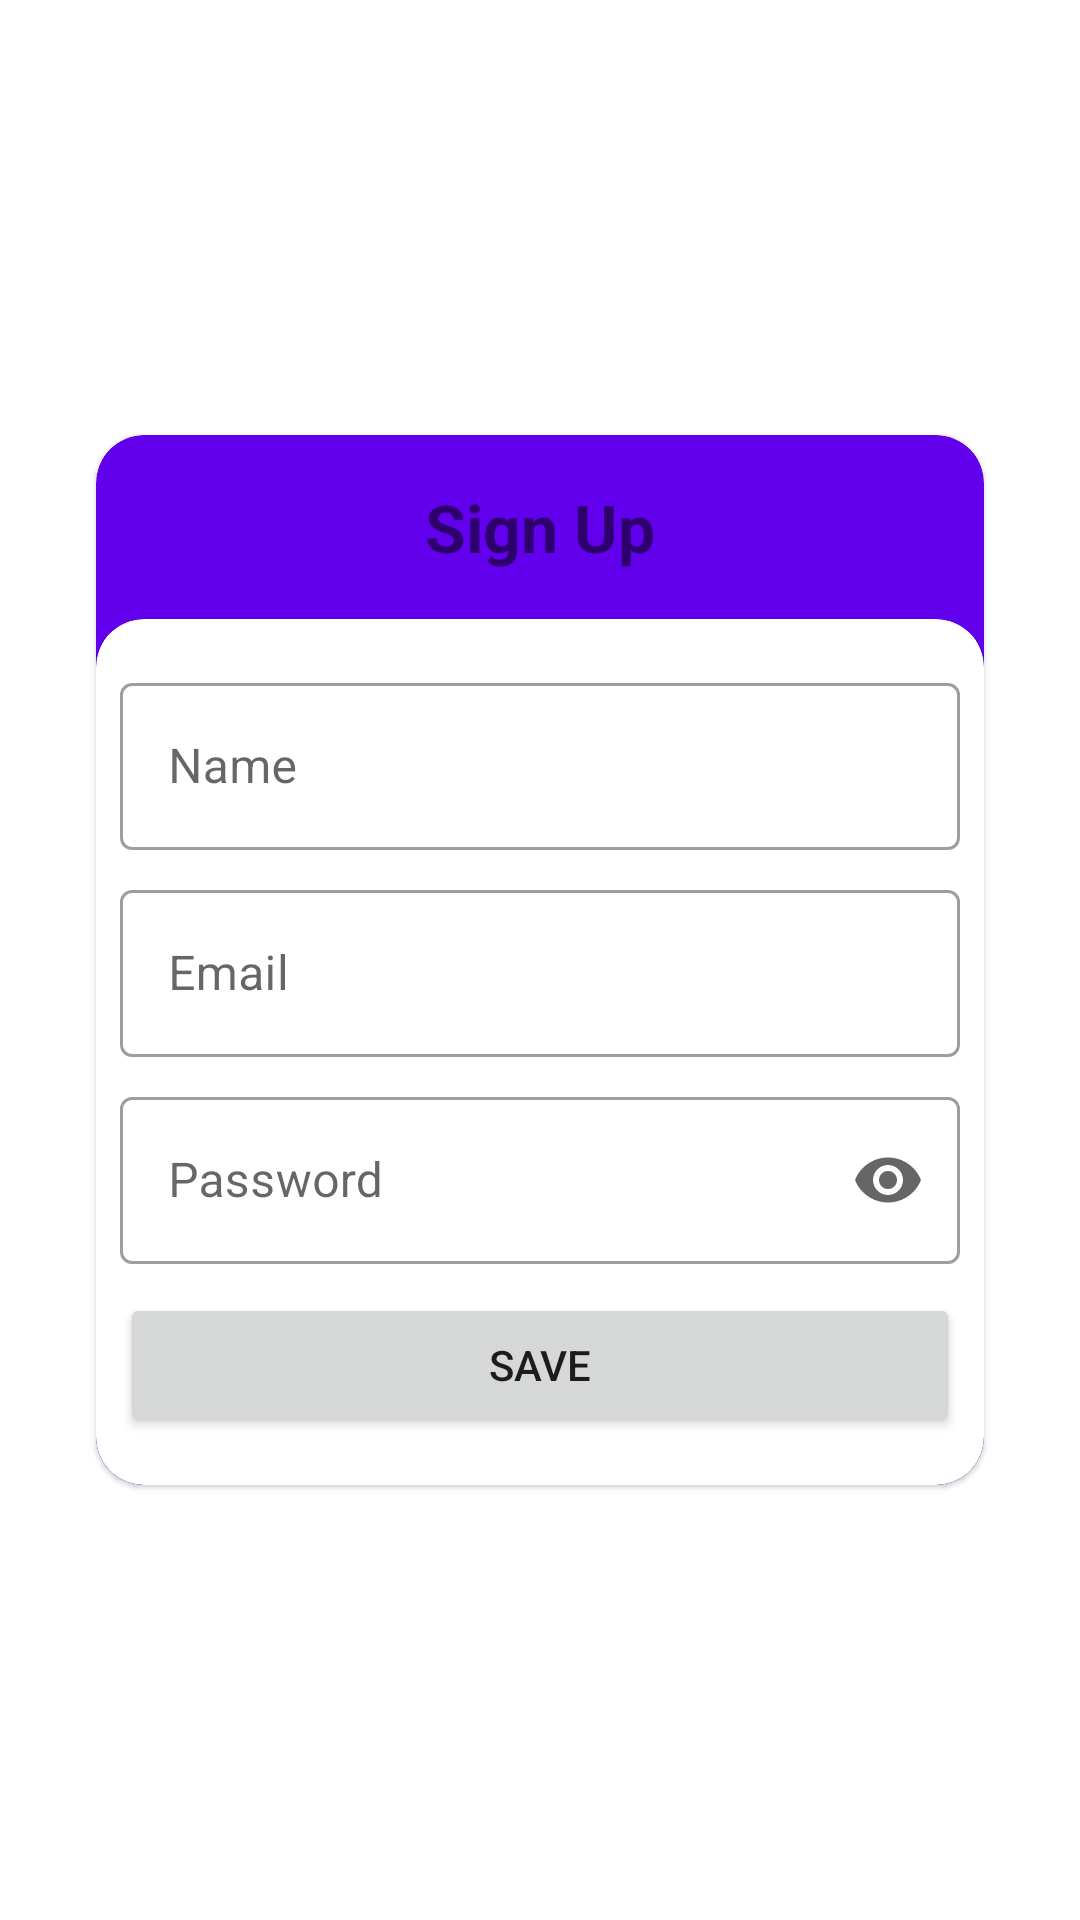

Android layout source for this screen:
<!-- AndroidManifest.xml: application theme Theme.MarvelWebService -->
<!-- res/layout/activity_sign_up.xml -->
<?xml version="1.0" encoding="utf-8"?>

<androidx.constraintlayout.widget.ConstraintLayout xmlns:android="http://schemas.android.com/apk/res/android"
    xmlns:app="http://schemas.android.com/apk/res-auto"
    xmlns:tools="http://schemas.android.com/tools"
    android:layout_width="match_parent"
    android:layout_height="match_parent"
    tools:context=".SignUpActivity">

    <com.google.android.material.card.MaterialCardView
        android:layout_width="match_parent"
        android:layout_height="@dimen/login_card_height"
        android:layout_marginStart="@dimen/xl_margin"
        android:layout_marginEnd="@dimen/xl_margin"
        app:cardBackgroundColor="?attr/colorPrimary"
        app:cardCornerRadius="@dimen/corner_radius_card"
        app:layout_constraintBottom_toBottomOf="parent"
        app:layout_constraintEnd_toEndOf="parent"
        app:layout_constraintStart_toStartOf="parent"
        app:layout_constraintTop_toTopOf="parent">

        <androidx.constraintlayout.widget.ConstraintLayout
            android:layout_width="match_parent"
            android:layout_height="match_parent">

            <TextView
                android:id="@+id/cardTitle_signUpActivity"
                android:layout_width="wrap_content"
                android:layout_height="wrap_content"
                android:paddingVertical="@dimen/title_padding"
                android:text="@string/sign_up"
                android:textSize="@dimen/text_title_size"
                android:textStyle="bold"
                app:layout_constraintEnd_toEndOf="parent"
                app:layout_constraintStart_toStartOf="parent"
                app:layout_constraintTop_toTopOf="parent" />

            <com.google.android.material.card.MaterialCardView
                android:layout_width="match_parent"
                android:layout_height="@dimen/no_dp"
                app:cardCornerRadius="@dimen/corner_radius_card"
                app:layout_constraintBottom_toBottomOf="parent"
                app:layout_constraintTop_toBottomOf="@+id/cardTitle_signUpActivity">

                <androidx.constraintlayout.widget.ConstraintLayout
                    android:layout_width="match_parent"
                    android:layout_height="match_parent"
                    android:padding="@dimen/sm_padding">

                    <com.google.android.material.textfield.TextInputLayout
                        android:id="@+id/edtName_signUpActivity"
                        style="@style/Widget.MaterialComponents.TextInputLayout.OutlinedBox"
                        android:layout_width="match_parent"
                        android:layout_height="wrap_content"
                        android:layout_marginTop="@dimen/sm_margin"
                        android:hint="@string/name"
                        app:layout_constraintEnd_toEndOf="parent"
                        app:layout_constraintStart_toStartOf="parent"
                        app:layout_constraintTop_toTopOf="parent">

                        <com.google.android.material.textfield.TextInputEditText
                            android:layout_width="match_parent"
                            android:layout_height="wrap_content"
                            android:inputType="text"
                            android:maxLines="1" />

                    </com.google.android.material.textfield.TextInputLayout>

                    <com.google.android.material.textfield.TextInputLayout
                        android:id="@+id/edtEmail_signUpActivity"
                        style="@style/Widget.MaterialComponents.TextInputLayout.OutlinedBox"
                        android:layout_width="match_parent"
                        android:layout_height="wrap_content"
                        android:layout_marginTop="@dimen/sm_margin"
                        android:hint="@string/email"
                        app:layout_constraintEnd_toEndOf="parent"
                        app:layout_constraintStart_toStartOf="parent"
                        app:layout_constraintTop_toBottomOf="@id/edtName_signUpActivity">

                        <com.google.android.material.textfield.TextInputEditText
                            android:layout_width="match_parent"
                            android:layout_height="wrap_content"
                            android:inputType="textEmailAddress" />

                    </com.google.android.material.textfield.TextInputLayout>

                    <com.google.android.material.textfield.TextInputLayout
                        android:id="@+id/edtPassword_signUpActivity"
                        style="@style/Widget.MaterialComponents.TextInputLayout.OutlinedBox"
                        android:layout_width="match_parent"
                        android:layout_height="wrap_content"
                        android:layout_marginTop="@dimen/sm_margin"
                        android:hint="@string/password"
                        app:endIconMode="password_toggle"
                        app:layout_constraintEnd_toEndOf="parent"
                        app:layout_constraintStart_toStartOf="parent"
                        app:layout_constraintTop_toBottomOf="@+id/edtEmail_signUpActivity">

                        <com.google.android.material.textfield.TextInputEditText
                            android:layout_width="match_parent"
                            android:layout_height="wrap_content"
                            android:inputType="textPassword" />

                    </com.google.android.material.textfield.TextInputLayout>

                    <Button
                        android:id="@+id/btnSave_signUpActivity"
                        android:layout_width="match_parent"
                        android:layout_height="wrap_content"
                        android:layout_marginBottom="8dp"
                        android:text="@string/save"
                        app:layout_constraintBottom_toBottomOf="parent"
                        app:layout_constraintEnd_toEndOf="parent"
                        app:layout_constraintStart_toStartOf="parent" />

                </androidx.constraintlayout.widget.ConstraintLayout>

            </com.google.android.material.card.MaterialCardView>

        </androidx.constraintlayout.widget.ConstraintLayout>

    </com.google.android.material.card.MaterialCardView>

</androidx.constraintlayout.widget.ConstraintLayout>
<!-- resources referenced by this layout -->
<resources>
  <dimen name="corner_radius_card">16dp</dimen>
  <dimen name="login_card_height">350dp</dimen>
  <dimen name="no_dp">0dp</dimen>
  <dimen name="sm_margin">8dp</dimen>
  <dimen name="sm_padding">8dp</dimen>
  <dimen name="text_title_size">22sp</dimen>
  <dimen name="title_padding">16dp</dimen>
  <dimen name="xl_margin">32dp</dimen>
  <string name="email">Email</string>
  <string name="name">Name</string>
  <string name="password">Password</string>
  <string name="save">Save</string>
  <string name="sign_up">Sign Up</string>
  <style name="Theme.MarvelWebService" parent="Theme.MaterialComponents.DayNight.DarkActionBar">
          
          <item name="colorPrimary">@color/purple_500</item>
          <item name="colorPrimaryVariant">@color/purple_700</item>
          <item name="colorOnPrimary">@color/white</item>
          
          <item name="colorSecondary">@color/teal_200</item>
          <item name="colorSecondaryVariant">@color/teal_700</item>
          <item name="colorOnSecondary">@color/black</item>
          
          <item name="android:statusBarColor" tools:targetApi="l">?attr/colorPrimaryVariant</item>
          
      </style>
  <color name="purple_500">#FF6200EE</color>
  <color name="purple_700">#FF3700B3</color>
  <color name="white">#FFFFFFFF</color>
  <color name="teal_200">#FF03DAC5</color>
  <color name="teal_700">#FF018786</color>
  <color name="black">#FF000000</color>
</resources>
